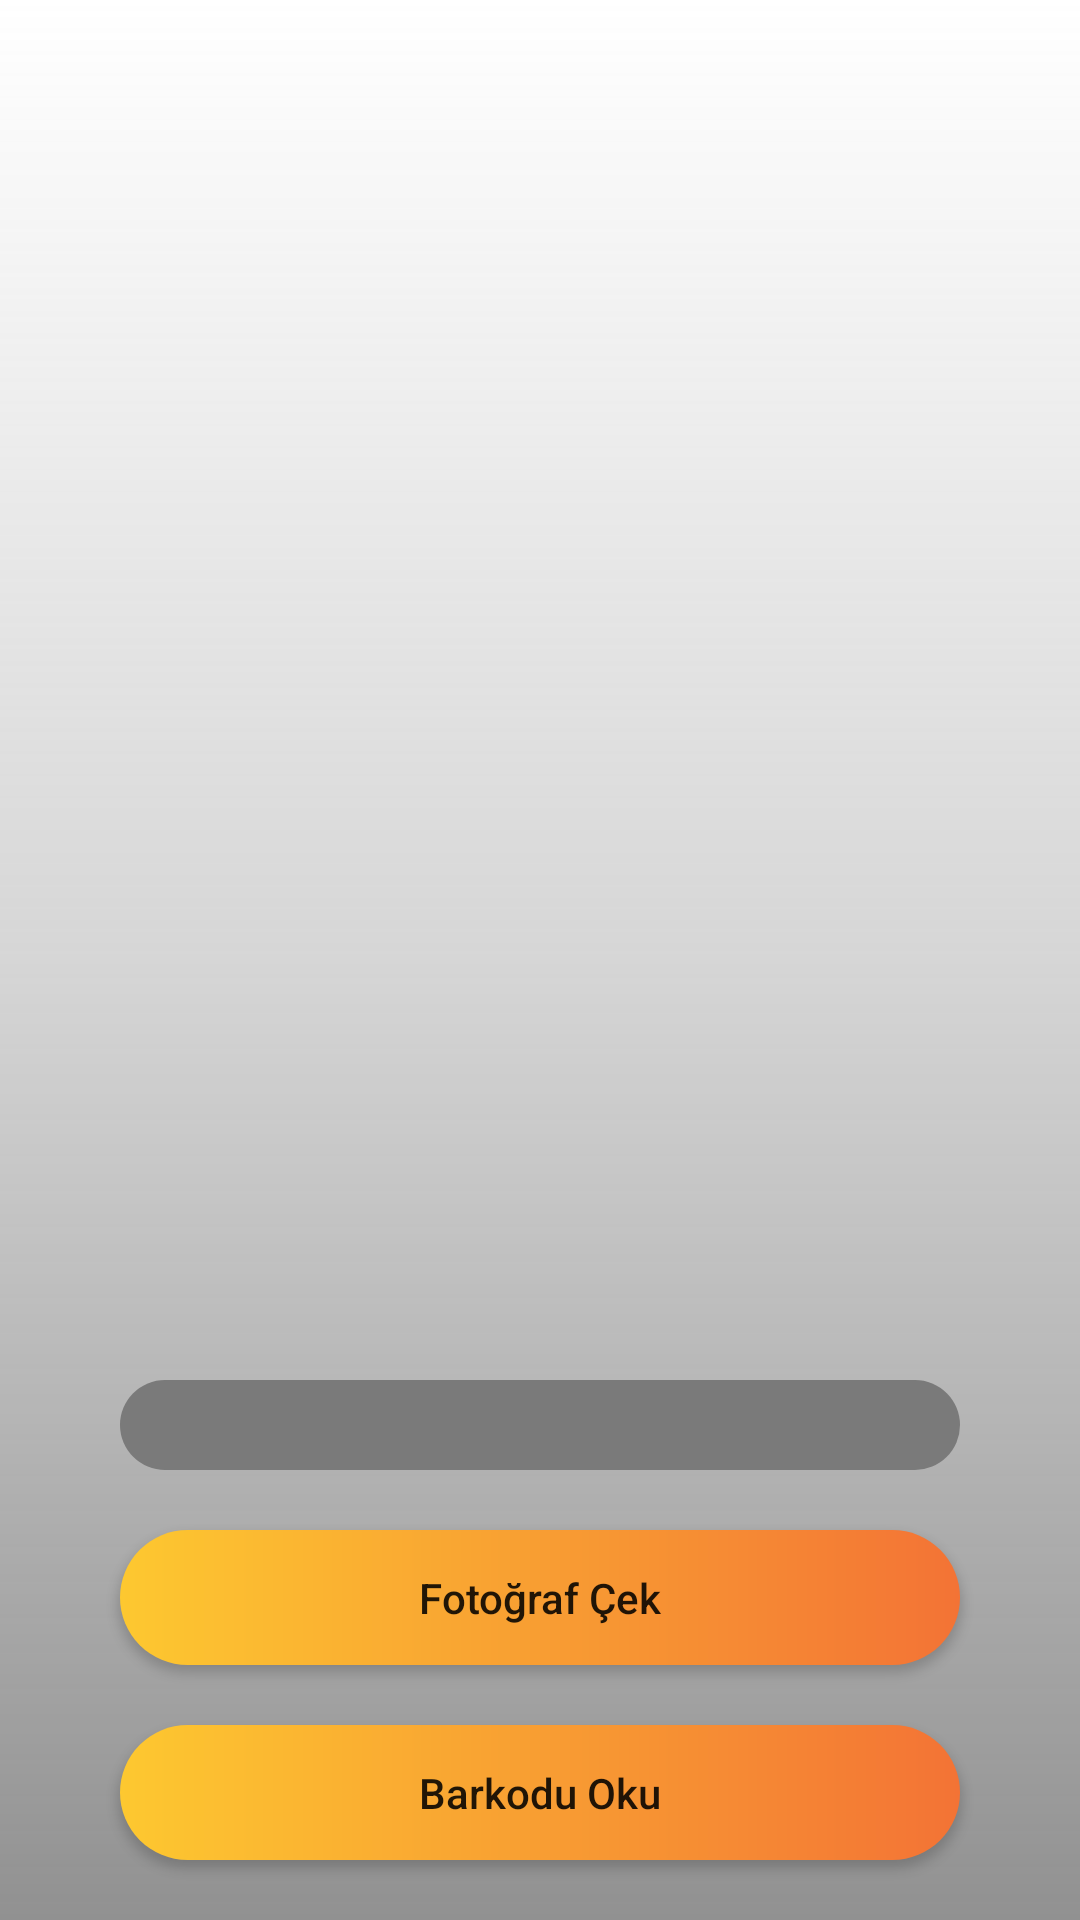

Layout XML and referenced resources for this Android screen:
<!-- AndroidManifest.xml: application theme Theme.RepoOCR -->
<!-- res/layout/activity_main.xml -->
<?xml version="1.0" encoding="utf-8"?>
<androidx.constraintlayout.widget.ConstraintLayout xmlns:android="http://schemas.android.com/apk/res/android"
    xmlns:app="http://schemas.android.com/apk/res-auto"
    xmlns:tools="http://schemas.android.com/tools"
    android:layout_width="match_parent"
    android:layout_height="match_parent"
    tools:context=".MainActivity">

    <ImageView
        android:id="@+id/backround"
        android:layout_width="match_parent"
        android:layout_height="match_parent"
        android:contentDescription="@string/app_name"
        android:scaleType="centerCrop"
        android:src="@drawable/back2" />

    <View
        android:id="@+id/view"
        android:layout_width="match_parent"
        android:layout_height="match_parent"
        android:background="@drawable/login_page_background"
        tools:layout_editor_absoluteX="0dp"
        tools:layout_editor_absoluteY="0dp" />

    <Button
        android:id="@+id/takePhoto"
        android:layout_width="match_parent"
        android:layout_height="45dp"
        android:layout_marginLeft="40dp"
        android:layout_marginRight="40dp"
        android:layout_marginBottom="20dp"
        android:background="@drawable/background_for_signin_button"
        android:text="@string/takePhoto"
        android:textAllCaps="false"
        app:layout_constraintBottom_toTopOf="@id/takeBarcode" />

    <Button
        android:id="@+id/takeBarcode"
        android:layout_width="match_parent"
        android:layout_height="45dp"
        android:layout_marginLeft="40dp"
        android:layout_marginRight="40dp"
        android:layout_marginBottom="20dp"
        android:background="@drawable/background_for_signin_button"
        android:text="@string/takeBarcode"
        android:textAllCaps="false"
        app:layout_constraintBottom_toBottomOf="parent" />


    <TextView
        android:id="@+id/barcode"
        android:layout_width="match_parent"
        android:layout_height="30dp"
        android:gravity="center"
        android:layout_marginLeft="40dp"
        android:layout_marginRight="40dp"
        android:layout_marginBottom="20dp"
        android:background="@drawable/background_for_input"
        android:importantForAutofill="no"
        android:textColor="@color/white"
        android:textColorHint="@color/white"
        app:layout_constraintBottom_toTopOf="@id/takePhoto" />

    <ImageView
        android:id="@+id/imageView"
        android:layout_width="match_parent"
        android:layout_height="500dp"
        android:layout_marginBottom="30dp"
        app:layout_constraintBottom_toTopOf="@id/barcode"
        app:layout_constraintStart_toStartOf="parent" />

</androidx.constraintlayout.widget.ConstraintLayout>
<!-- resources referenced by this layout -->
<resources>
  <color name="white">#FFFFFFFF</color>
  <!-- drawable background_for_input (drawable) -->
  <?xml version="1.0" encoding="utf-8"?>
  <shape xmlns:android="http://schemas.android.com/apk/res/android" android:shape="rectangle">
  
      <solid
          android:color="@color/grey" />
      <corners
          android:radius="45dp"
          />
  </shape>
  <!-- drawable background_for_signin_button (drawable) -->
  <?xml version="1.0" encoding="utf-8"?>
  <shape xmlns:android="http://schemas.android.com/apk/res/android" android:shape="rectangle">
      <gradient
          android:angle="0"
          android:startColor="@color/btn_back_start_color"
          android:endColor="@color/btn_back_end_color"
          />
      <corners
          android:radius="50dp"
          />
  
  
  </shape>
  <!-- drawable login_page_background (drawable) -->
  <?xml version="1.0" encoding="utf-8"?>
  <shape xmlns:android="http://schemas.android.com/apk/res/android"
      android:shape="rectangle">
  
      <gradient
          android:angle="90"
          android:centerColor="@color/center_color"
          android:endColor="@color/end_color"
          android:startColor="@color/start_color"
  
          />
  </shape>
  <string name="app_name">RepoOCR</string>
  <string name="takeBarcode">Barkodu Oku</string>
  <string name="takePhoto">Fotoğraf Çek</string>
  <style name="Theme.RepoOCR" parent="Theme.MaterialComponents.DayNight.DarkActionBar">
          
          <item name="colorPrimary">@color/purple_500</item>
          <item name="colorPrimaryVariant">@color/purple_700</item>
          <item name="colorOnPrimary">@color/white</item>
          
          <item name="colorSecondary">@color/teal_200</item>
          <item name="colorSecondaryVariant">@color/teal_700</item>
          <item name="colorOnSecondary">@color/black</item>
          
          <item name="android:statusBarColor" tools:targetApi="l">?attr/colorPrimaryVariant</item>
          
      </style>
  <color name="grey">#7A7A7A</color>
  <color name="btn_back_start_color">#FDC830</color>
  <color name="btn_back_end_color">#F37335</color>
  <color name="center_color">#EED3D3D3</color>
  <color name="end_color">#99ffffff</color>
  <color name="start_color">#D37A7A7A</color>
  <color name="purple_500">#FF6200EE</color>
  <color name="purple_700">#FF3700B3</color>
  <color name="teal_200">#FF03DAC5</color>
  <color name="teal_700">#FF018786</color>
  <color name="black">#FF000000</color>
</resources>
